Image classification data set "bild_daten" (kattyterra/Gewebeklassifikation_PyTorch on GitHub). Class labels (4): epithel, Snp, stroma, xtra.

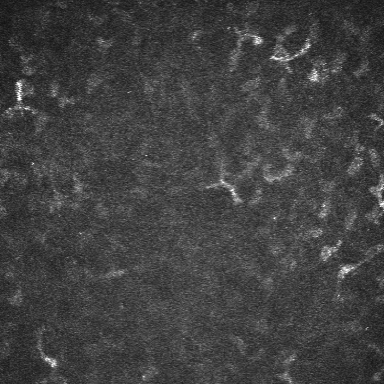
Label: stroma

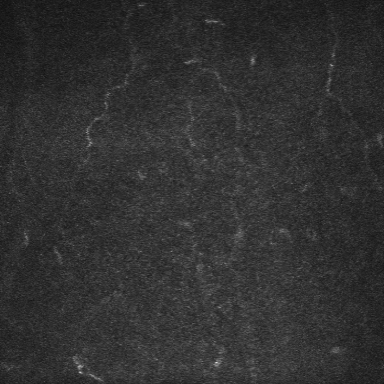
Label: epithel

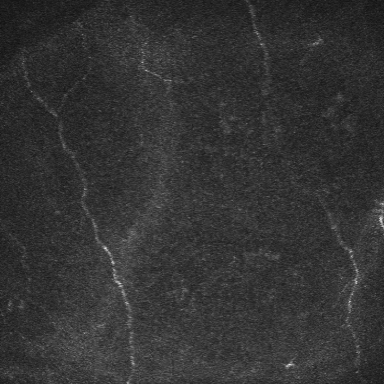
Label: Snp

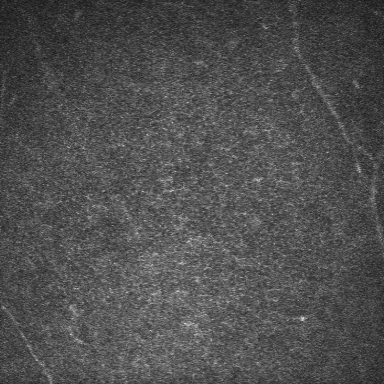
Label: epithel

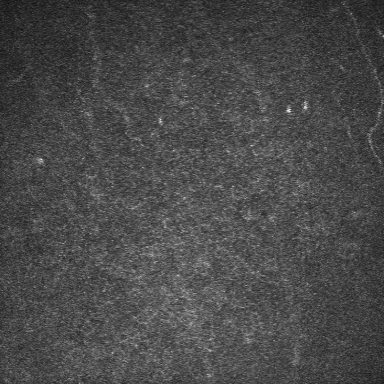
Label: epithel

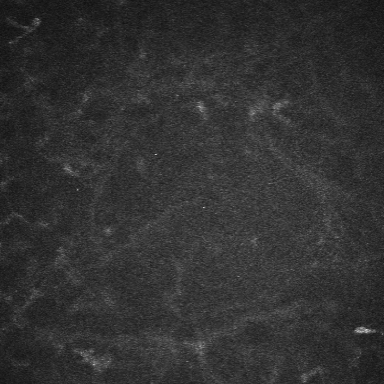
Label: stroma
